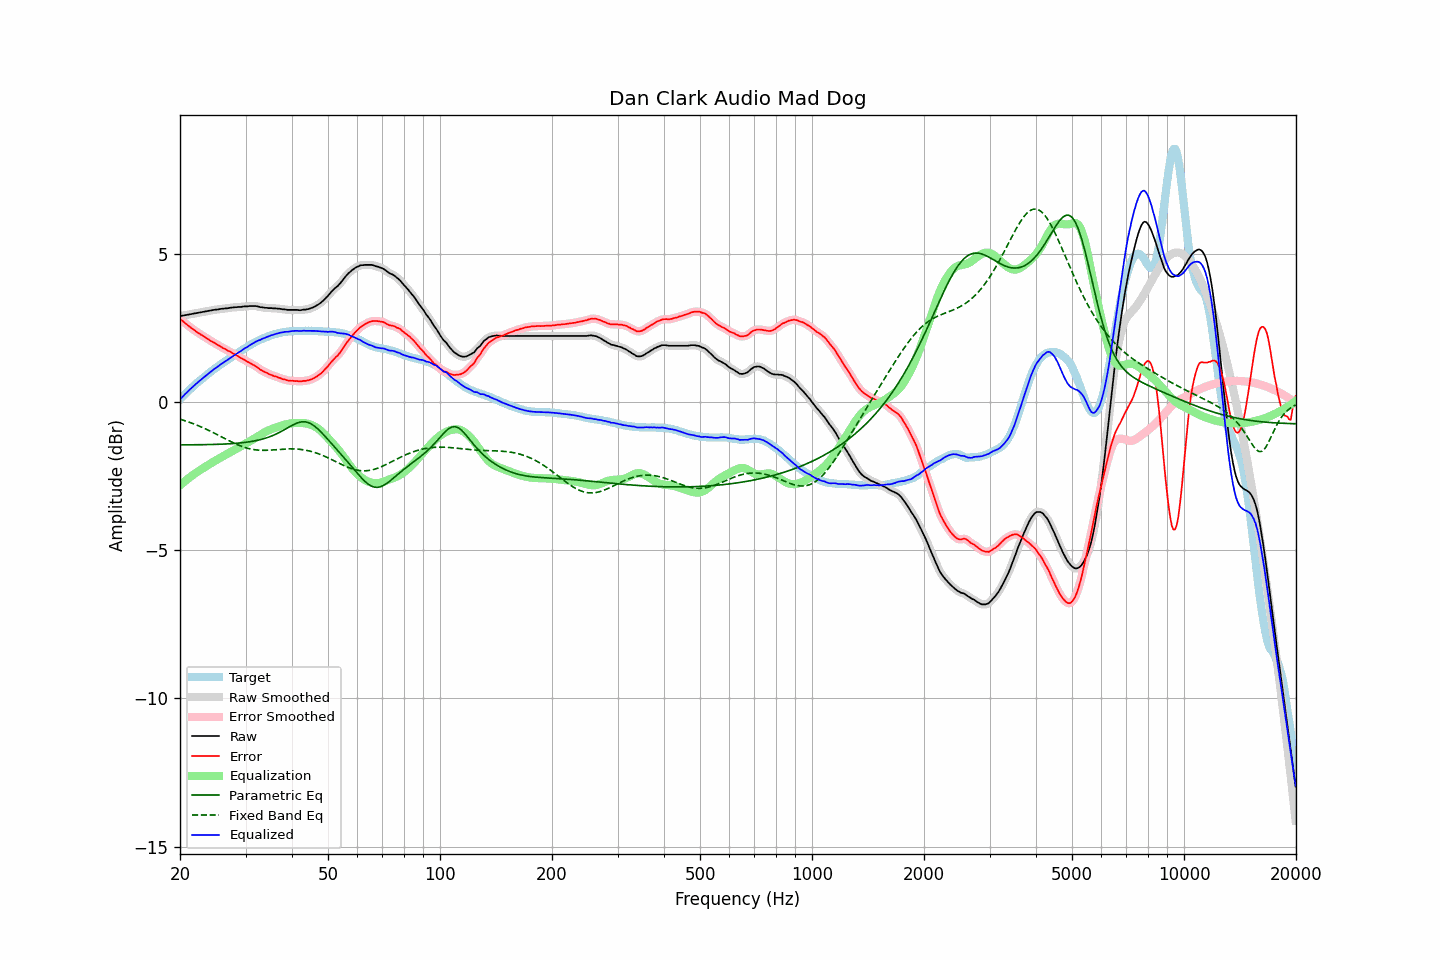

Data behind this chart, as committed beside it:
frequency, raw, error, smoothed, error_smoothed, equalization, parametric_eq, fixed_band_eq, equalized_raw, equalized_smoothed, target
20.00, 2.90, 2.81, 2.90, 2.81, -2.81, -1.44, -0.58, 0.09, 0.09, 0.09
20.20, 2.91, 2.76, 2.91, 2.76, -2.76, -1.44, -0.59, 0.15, 0.15, 0.15
20.40, 2.92, 2.72, 2.92, 2.72, -2.72, -1.44, -0.61, 0.20, 0.20, 0.20
20.61, 2.93, 2.67, 2.93, 2.67, -2.67, -1.44, -0.63, 0.26, 0.26, 0.26
20.81, 2.94, 2.63, 2.94, 2.63, -2.63, -1.44, -0.65, 0.31, 0.31, 0.31
21.02, 2.95, 2.58, 2.95, 2.58, -2.59, -1.44, -0.67, 0.37, 0.37, 0.37
21.23, 2.96, 2.54, 2.96, 2.54, -2.54, -1.44, -0.68, 0.42, 0.42, 0.42
21.44, 2.97, 2.50, 2.97, 2.50, -2.50, -1.44, -0.70, 0.47, 0.47, 0.47
21.66, 2.98, 2.46, 2.98, 2.46, -2.46, -1.44, -0.72, 0.52, 0.52, 0.52
21.87, 2.99, 2.42, 2.99, 2.42, -2.42, -1.44, -0.75, 0.57, 0.57, 0.57
22.09, 3.00, 2.38, 3.00, 2.38, -2.39, -1.44, -0.77, 0.62, 0.62, 0.62
22.31, 3.01, 2.34, 3.01, 2.35, -2.35, -1.44, -0.79, 0.66, 0.66, 0.67
22.54, 3.02, 2.32, 3.02, 2.31, -2.31, -1.44, -0.81, 0.71, 0.71, 0.70
22.76, 3.03, 2.28, 3.03, 2.28, -2.28, -1.44, -0.84, 0.75, 0.75, 0.76
22.99, 3.04, 2.25, 3.04, 2.24, -2.24, -1.44, -0.86, 0.80, 0.80, 0.79
23.22, 3.05, 2.21, 3.05, 2.21, -2.21, -1.44, -0.88, 0.84, 0.84, 0.84
23.45, 3.06, 2.18, 3.06, 2.18, -2.17, -1.44, -0.91, 0.89, 0.89, 0.88
23.69, 3.07, 2.14, 3.07, 2.14, -2.14, -1.43, -0.93, 0.93, 0.93, 0.93
23.92, 3.08, 2.11, 3.08, 2.11, -2.11, -1.43, -0.96, 0.97, 0.97, 0.97
24.16, 3.09, 2.07, 3.09, 2.07, -2.07, -1.43, -0.99, 1.02, 1.02, 1.02
24.40, 3.10, 2.04, 3.10, 2.04, -2.04, -1.43, -1.01, 1.06, 1.06, 1.06
24.65, 3.11, 2.01, 3.11, 2.01, -2.01, -1.43, -1.04, 1.10, 1.10, 1.10
24.89, 3.12, 1.98, 3.12, 1.98, -1.98, -1.43, -1.07, 1.15, 1.14, 1.14
25.14, 3.12, 1.94, 3.12, 1.94, -1.94, -1.43, -1.09, 1.18, 1.18, 1.18
25.39, 3.13, 1.91, 3.13, 1.91, -1.91, -1.42, -1.12, 1.22, 1.22, 1.22
25.65, 3.14, 1.88, 3.14, 1.88, -1.88, -1.42, -1.15, 1.26, 1.26, 1.26
25.91, 3.15, 1.85, 3.15, 1.85, -1.85, -1.42, -1.18, 1.30, 1.30, 1.30
26.16, 3.15, 1.81, 3.15, 1.82, -1.82, -1.42, -1.21, 1.33, 1.33, 1.34
26.43, 3.16, 1.79, 3.16, 1.79, -1.79, -1.42, -1.23, 1.37, 1.37, 1.37
26.69, 3.16, 1.76, 3.16, 1.76, -1.76, -1.41, -1.26, 1.40, 1.40, 1.41
26.96, 3.17, 1.73, 3.17, 1.73, -1.73, -1.41, -1.29, 1.44, 1.44, 1.44
27.23, 3.18, 1.71, 3.18, 1.70, -1.70, -1.41, -1.32, 1.48, 1.48, 1.47
27.50, 3.19, 1.68, 3.19, 1.68, -1.67, -1.40, -1.34, 1.52, 1.52, 1.51
27.77, 3.19, 1.64, 3.19, 1.65, -1.64, -1.40, -1.37, 1.55, 1.55, 1.55
28.05, 3.20, 1.62, 3.20, 1.61, -1.61, -1.40, -1.40, 1.59, 1.59, 1.58
28.33, 3.20, 1.58, 3.20, 1.58, -1.58, -1.39, -1.42, 1.62, 1.62, 1.62
28.62, 3.21, 1.55, 3.21, 1.55, -1.55, -1.39, -1.44, 1.66, 1.66, 1.66
28.90, 3.21, 1.51, 3.21, 1.51, -1.52, -1.38, -1.47, 1.69, 1.69, 1.70
29.19, 3.21, 1.48, 3.22, 1.48, -1.49, -1.38, -1.49, 1.72, 1.73, 1.73
29.48, 3.22, 1.45, 3.22, 1.45, -1.46, -1.37, -1.51, 1.77, 1.77, 1.77
29.78, 3.23, 1.43, 3.23, 1.42, -1.42, -1.36, -1.53, 1.81, 1.80, 1.80
30.08, 3.23, 1.40, 3.23, 1.40, -1.39, -1.36, -1.54, 1.84, 1.84, 1.83
30.38, 3.23, 1.36, 3.24, 1.36, -1.37, -1.35, -1.56, 1.87, 1.87, 1.87
30.68, 3.24, 1.34, 3.24, 1.33, -1.34, -1.34, -1.57, 1.91, 1.90, 1.90
30.99, 3.24, 1.30, 3.24, 1.30, -1.31, -1.33, -1.58, 1.94, 1.94, 1.94
31.30, 3.24, 1.27, 3.24, 1.27, -1.27, -1.32, -1.59, 1.97, 1.97, 1.97
31.61, 3.24, 1.24, 3.24, 1.24, -1.24, -1.31, -1.60, 2.00, 2.00, 2.00
31.93, 3.24, 1.22, 3.24, 1.21, -1.21, -1.30, -1.61, 2.03, 2.03, 2.03
32.24, 3.23, 1.18, 3.23, 1.17, -1.17, -1.29, -1.62, 2.06, 2.06, 2.05
32.57, 3.22, 1.14, 3.22, 1.14, -1.14, -1.28, -1.62, 2.08, 2.08, 2.08
32.89, 3.20, 1.09, 3.21, 1.10, -1.10, -1.27, -1.63, 2.10, 2.10, 2.11
33.22, 3.20, 1.07, 3.20, 1.06, -1.07, -1.25, -1.63, 2.13, 2.13, 2.13
33.55, 3.19, 1.03, 3.19, 1.04, -1.04, -1.24, -1.63, 2.15, 2.15, 2.16
33.89, 3.18, 1.01, 3.18, 1.01, -1.01, -1.22, -1.63, 2.17, 2.18, 2.18
34.23, 3.18, 0.99, 3.18, 0.98, -0.98, -1.20, -1.63, 2.20, 2.20, 2.19
34.57, 3.17, 0.95, 3.17, 0.96, -0.96, -1.19, -1.62, 2.22, 2.22, 2.22
34.92, 3.17, 0.93, 3.17, 0.93, -0.93, -1.17, -1.62, 2.24, 2.24, 2.24
35.27, 3.17, 0.91, 3.17, 0.91, -0.91, -1.14, -1.62, 2.26, 2.26, 2.26
35.62, 3.16, 0.89, 3.17, 0.89, -0.89, -1.12, -1.61, 2.27, 2.27, 2.27
35.97, 3.16, 0.87, 3.16, 0.87, -0.87, -1.10, -1.61, 2.29, 2.29, 2.29
... 635 more rows
